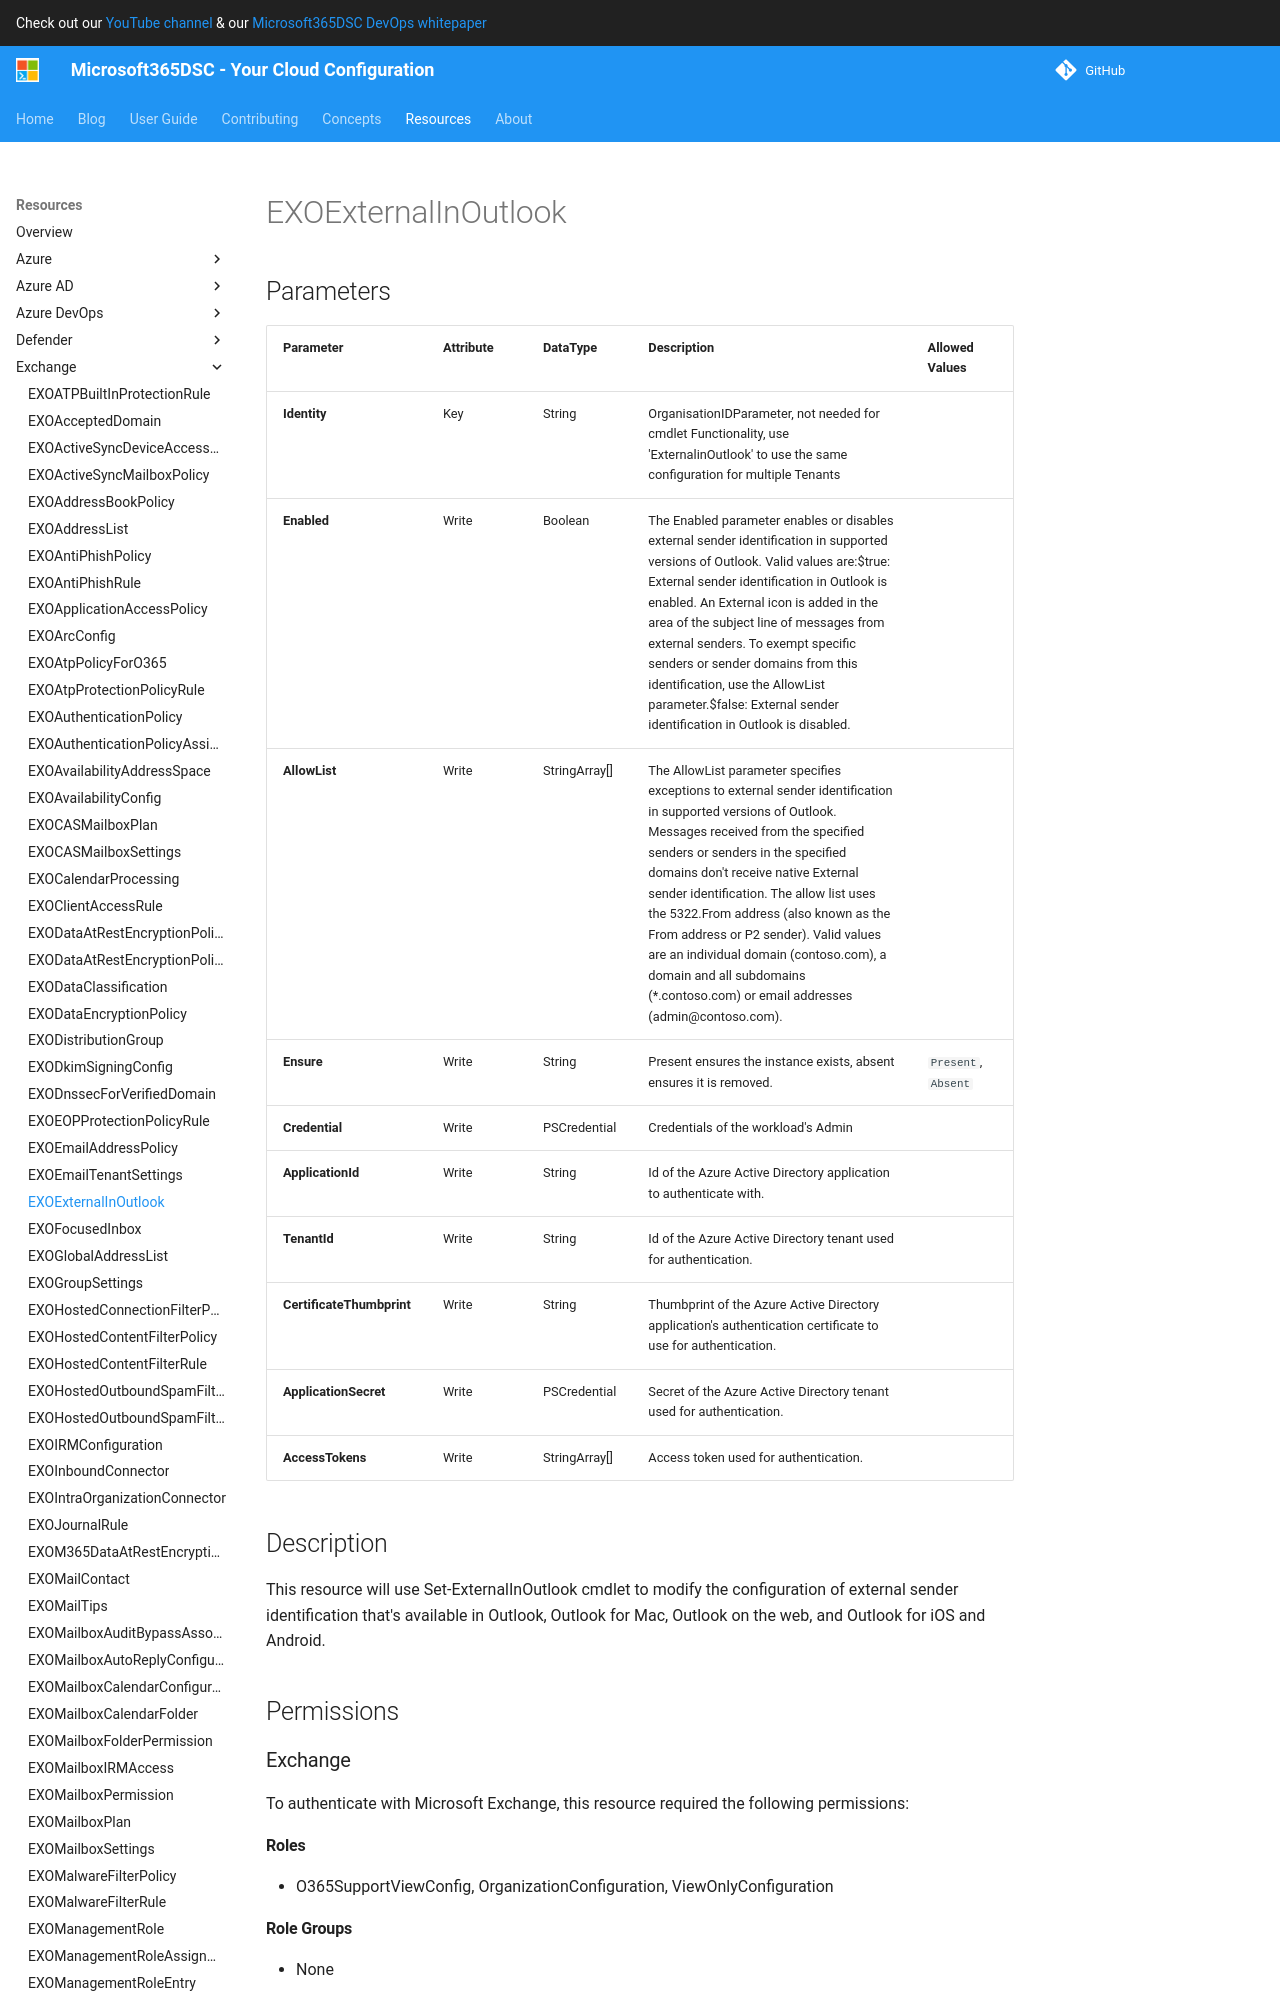

repository: microsoft/Microsoft365DSC · page: resources/exchange/EXOExternalInOutlook/index.html · generator: mkdocs

# EXOExternalInOutlook

## Parameters

| Parameter | Attribute | DataType | Description | Allowed Values |
| --- | --- | --- | --- | --- |
| **Identity** | Key | String | OrganisationIDParameter, not needed for cmdlet Functionality, use 'ExternalinOutlook' to use the same configuration for multiple Tenants | |
| **Enabled** | Write | Boolean | The Enabled parameter enables or disables external sender identification in supported versions of Outlook. Valid values are:$true: External sender identification in Outlook is enabled. An External icon is added in the area of the subject line of messages from external senders. To exempt specific senders or sender domains from this identification, use the AllowList parameter.$false: External sender identification in Outlook is disabled. | |
| **AllowList** | Write | StringArray[] | The AllowList parameter specifies exceptions to external sender identification in supported versions of Outlook. Messages received from the specified senders or senders in the specified domains don't receive native External sender identification. The allow list uses the 5322.From address (also known as the From address or P2 sender). Valid values are an individual domain (contoso.com), a domain and all subdomains (*.contoso.com) or email addresses (admin@contoso.com). | |
| **Ensure** | Write | String | Present ensures the instance exists, absent ensures it is removed. | `Present`, `Absent` |
| **Credential** | Write | PSCredential | Credentials of the workload's Admin | |
| **ApplicationId** | Write | String | Id of the Azure Active Directory application to authenticate with. | |
| **TenantId** | Write | String | Id of the Azure Active Directory tenant used for authentication. | |
| **CertificateThumbprint** | Write | String | Thumbprint of the Azure Active Directory application's authentication certificate to use for authentication. | |
| **ApplicationSecret** | Write | PSCredential | Secret of the Azure Active Directory tenant use
